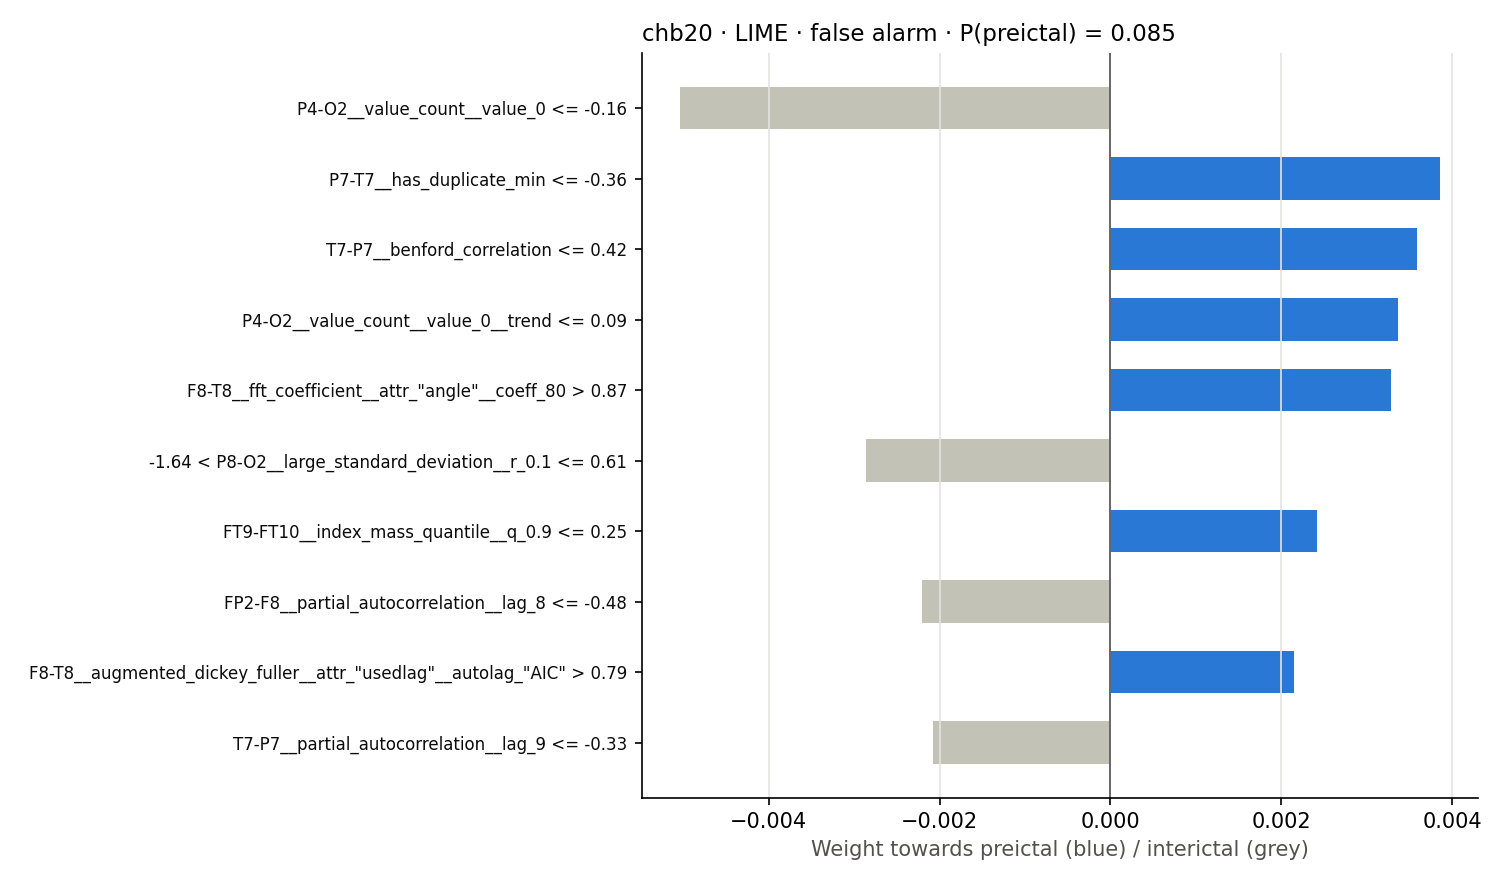

The data file committed next to this chart (first rows):
rule, weight
P4-O2__value_count__value_0 <= -0.16, -0.005044
P7-T7__has_duplicate_min <= -0.36, 0.003854
T7-P7__benford_correlation <= 0.42, 0.00359
P4-O2__value_count__value_0__trend <= 0.…, 0.003369
F8-T8__fft_coefficient__attr_"angle"__co…, 0.003288
-1.64 < P8-O2__large_standard_deviation_…, -0.002866
FT9-FT10__index_mass_quantile__q_0.9 <= …, 0.002425
FP2-F8__partial_autocorrelation__lag_8 <…, -0.002206
F8-T8__augmented_dickey_fuller__attr_"us…, 0.002147
T7-P7__partial_autocorrelation__lag_9 <=…, -0.002083
